Photos from the image-classification dataset "G-SET" in the GitHub repository Winckedy/MCANet-Tiny. Its 5 classes are: transverse crack, longitudinal crack, alligator crack, pothole, normal.

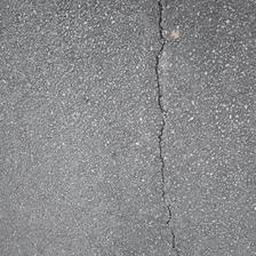
Label: longitudinal crack

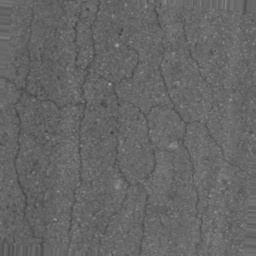
Label: alligator crack

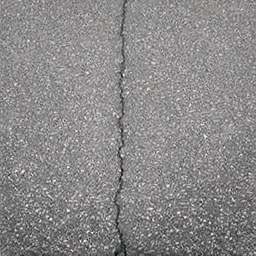
Label: longitudinal crack

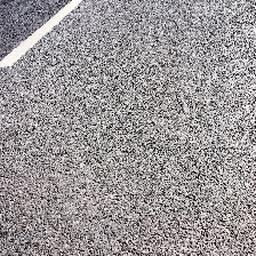
Label: normal

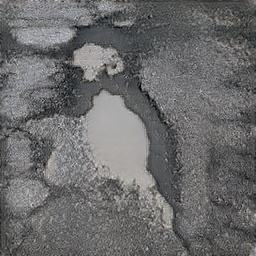
Label: pothole

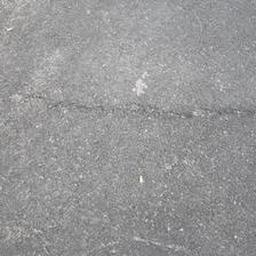
Label: transverse crack
